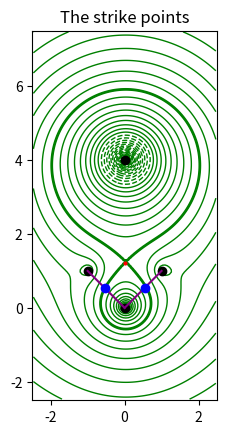

Source code (Python):
# Import modules
import numpy as np
import matplotlib.pyplot as plt

# Define a random seed
seed = 30122005
np.random.seed(seed)

# Define the static currents
a0 = [0, 0]
I0 = 2

a1 = [1, 1]
I1 = -0.5

a2 = [-1, 1]
I2 = -0.5

a3 = [0, 4]
I3 = 4

Currents = np.array([I0, I1, I2, I3])
Locations = np.array([a0, a1, a2, a3])

# Define the inner and outer divertor plates
InStart = [-1, 1]
InEnd = [0, 0]
InPlate = np.array([InStart, InEnd])

OutStart = [0, 0]
OutEnd = [1, 1]
OutPlate = np.array([OutStart, OutEnd])

def StrikePoints(Currents, Locations, InPlate, OutPlate):
    # Define a grid of points
    delta = 0.0625
    xmin, xmax = -2.5, 2.5
    ymin, ymax = -2.5, 7.5
    x = np.arange(xmin, xmax, delta)
    y = np.arange(ymin, ymax, delta)
    X, Y = np.meshgrid(x, y)

    # Initialize the X-point and strike point first guesses
    Xpoint = np.array([0, 1])
    InStrikePoint = Locations[2, :]
    OutStrikePoint = Locations[1, :]

    # Define the slope and intersect of the divertor plates
    InSlope = (InPlate[1, 1] - InPlate[0, 1])/(InPlate[1, 0] - InPlate[0, 0])
    InIntersect = InPlate[0, 1] - InSlope * InPlate[0, 0]

    OutSlope = (OutPlate[1, 1] - OutPlate[0, 1]) / (OutPlate[1, 0] - OutPlate[0, 0])
    OutIntersect = OutPlate[0, 1] - OutSlope * OutPlate[0, 0]

    # ==================================================================================================================
    # DETERMINE THE X-POINT VIA QUASI MONTE-CARLO SIMULATION

    accuracy = 0.0001
    d = 0.001
    while True:
        oldB = np.sqrt(
            (Currents[0] * ((Xpoint[1] - Locations[0, 1])/((Xpoint[0] - Locations[0, 0])**2 + (Xpoint[1] - Locations[0, 1])**2))
                + Currents[1] * ((Xpoint[1] - Locations[1, 1])/((Xpoint[0] - Locations[1, 0])**2 + (Xpoint[1] - Locations[1, 1])**2))
                + Currents[2] * ((Xpoint[1] - Locations[2, 1])/((Xpoint[0] - Locations[2, 0])**2 + (Xpoint[1] - Locations[2, 1])**2))
                + Currents[3] * ((Xpoint[1] - Locations[3, 1])/((Xpoint[0] - Locations[3, 0])**2 + (Xpoint[1] - Locations[3, 1])**2)))**2
                + (Currents[0] * ((Xpoint[0] - Locations[0, 0])/((Xpoint[0] - Locations[0, 0])**2 + (Xpoint[1] - Locations[0, 1])**2))
                + Currents[1] * ((Xpoint[0] - Locations[1, 0])/((Xpoint[0] - Locations[1, 0])**2 + (Xpoint[1] - Locations[1, 1])**2))
                + Currents[2] * ((Xpoint[0] - Locations[2, 0])/((Xpoint[0] - Locations[2, 0])**2 + (Xpoint[1] - Locations[2, 1])**2))
                + Currents[3] * ((Xpoint[0] - Locations[3, 0])/((Xpoint[0] - Locations[3, 0])**2 + (Xpoint[1] - Locations[3, 1])**2)))**2
        )

        dXpoint = d * (2 * np.random.rand(2) - 1)
        newXpoint = Xpoint + dXpoint

        newB = np.sqrt(
            (Currents[0] * ((newXpoint[1] - Locations[0, 1])/((newXpoint[0] - Locations[0, 0])**2 + (newXpoint[1] - Locations[0, 1])**2))
                + Currents[1] * ((newXpoint[1] - Locations[1, 1])/((newXpoint[0] - Locations[1, 0])**2 + (newXpoint[1] - Locations[1, 1])**2))
                + Currents[2] * ((newXpoint[1] - Locations[2, 1])/((newXpoint[0] - Locations[2, 0])**2 + (newXpoint[1] - Locations[2, 1])**2))
                + Currents[3] * ((newXpoint[1] - Locations[3, 1])/((newXpoint[0] - Locations[3, 0])**2 + (newXpoint[1] - Locations[3, 1])**2)))**2
                + (Currents[0] * ((newXpoint[0] - Locations[0, 0])/((newXpoint[0] - Locations[0, 0])**2 + (newXpoint[1] - Locations[0, 1])**2))
                + Currents[1] * ((newXpoint[0] - Locations[1, 0])/((newXpoint[0] - Locations[1, 0])**2 + (newXpoint[1] - Locations[1, 1])**2))
                + Currents[2] * ((newXpoint[0] - Locations[2, 0])/((newXpoint[0] - Locations[2, 0])**2 + (newXpoint[1] - Locations[2, 1])**2))
                + Currents[3] * ((newXpoint[0] - Locations[3, 0])/((newXpoint[0] - Locations[3, 0])**2 + (newXpoint[1] - Locations[3, 1])**2)))**2
        )

        if newB < oldB:
            Xpoint = newXpoint

        if 0 <= newB < accuracy:
            break

    # Determine the constant for the separatrix
    C = (Currents[0] * np.log((Xpoint[0] - Locations[0, 0]) ** 2 + (Xpoint[1] - Locations[0, 1]) ** 2)
            + Currents[1] * np.log((Xpoint[0] - Locations[1, 0]) ** 2 + (Xpoint[1] - Locations[1, 1]) ** 2)
            + Currents[2] * np.log((Xpoint[0] - Locations[2, 0]) ** 2 + (Xpoint[1] - Locations[2, 1]) ** 2)
            + Currents[3] * np.log((Xpoint[0] - Locations[3, 0]) ** 2 + (Xpoint[1] - Locations[3, 1]) ** 2))

    # ==================================================================================================================
    # DETERMINE THE STRIKE POINTS VIA QUASI MONTE-CARLO SIMULATION

    # Determine the inner strike point
    while True:
        oldStrike = np.abs(
            Currents[0] * np.log((InStrikePoint[0] - Locations[0, 0])**2 + (InSlope * InStrikePoint[0] + InIntersect - Locations[0, 1])**2)
            + Currents[1] * np.log((InStrikePoint[0] - Locations[1, 0])**2 + (InSlope * InStrikePoint[0] + InIntersect - Locations[1, 1])**2)
            + Currents[2] * np.log((InStrikePoint[0] - Locations[2, 0])**2 + (InSlope * InStrikePoint[0] + InIntersect - Locations[2, 1])**2)
            + Currents[3] * np.log((InStrikePoint[0] - Locations[3, 0])**2 + (InSlope * InStrikePoint[0] + InIntersect - Locations[3, 1])**2)
            - C)

        # Determine the new strikepoint
        dInStrikePoint = d * (2 * np.random.rand(2) - 1)
        newInStrikePoint = InStrikePoint + dInStrikePoint

        # Make sure this strike point is within the desired range
        if newInStrikePoint[0] < InPlate[0, 0]:
            newInStrikePoint[0] = InPlate[0, 0] - (newInStrikePoint[0] - InPlate[0, 0])
        if newInStrikePoint[0] > InPlate[1, 0]:
            newInStrikePoint[0] = InPlate[1, 0] + (InPlate[1, 0] - newInStrikePoint[0])

        newStrike = np.abs(
            Currents[0] * np.log((newInStrikePoint[0] - Locations[0, 0]) ** 2 + (InSlope * newInStrikePoint[0] + InIntersect -Locations[0, 1]) ** 2)
            + Currents[1] * np.log((newInStrikePoint[0] - Locations[1, 0]) ** 2 + (InSlope * newInStrikePoint[0] + InIntersect - Locations[1, 1]) ** 2)
            + Currents[2] * np.log((newInStrikePoint[0] - Locations[2, 0]) ** 2 + (InSlope * newInStrikePoint[0] + InIntersect - Locations[2, 1]) ** 2)
            + Currents[3] * np.log((newInStrikePoint[0] - Locations[3, 0]) ** 2 + (InSlope * newInStrikePoint[0] + InIntersect - Locations[3, 1]) ** 2)
            - C
        )

        if newStrike < oldStrike:
            InStrikePoint = newInStrikePoint

        if 0 <= newStrike < accuracy:
            InStrikePoint[1] = InSlope * InStrikePoint[0] + InIntersect
            break

    # Determine the outer strike point
    while True:
        oldStrike = np.abs(
            Currents[0] * np.log((OutStrikePoint[0] - Locations[0, 0]) ** 2 + (OutSlope * OutStrikePoint[0] + OutIntersect - Locations[0, 1]) ** 2)
            + Currents[1] * np.log((OutStrikePoint[0] - Locations[1, 0]) ** 2 + (OutSlope * OutStrikePoint[0] + OutIntersect - Locations[1, 1]) ** 2)
            + Currents[2] * np.log((OutStrikePoint[0] - Locations[2, 0]) ** 2 + (OutSlope * OutStrikePoint[0] + OutIntersect - Locations[2, 1]) ** 2)
            + Currents[3] * np.log((OutStrikePoint[0] - Locations[3, 0]) ** 2 + (OutSlope * OutStrikePoint[0] + OutIntersect - Locations[3, 1]) ** 2)
            - C)

        dOutStrikePoint = d * (2 * np.random.rand(2) - 1)
        newOutStrikePoint = OutStrikePoint + dOutStrikePoint

        # Make sure this strike point is within the desired range
        if newOutStrikePoint[0] < OutPlate[0, 0]:
            newOutStrikePoint[0] = OutPlate[0, 0] - (newOutStrikePoint[0] - OutPlate[0, 0])
        if newOutStrikePoint[0] > OutPlate[1, 0]:
            newOutStrikePoint[0] = OutPlate[1, 0] + (OutPlate[1, 0] - newOutStrikePoint[0])

        newStrike = np.abs(
            Currents[0] * np.log(
                (newOutStrikePoint[0] - Locations[0, 0]) ** 2 + (OutSlope * newOutStrikePoint[0] + OutIntersect - Locations[0, 1]) ** 2)
            + Currents[1] * np.log(
                (newOutStrikePoint[0] - Locations[1, 0]) ** 2 + (OutSlope * newOutStrikePoint[0] + OutIntersect - Locations[1, 1]) ** 2)
            + Currents[2] * np.log(
                (newOutStrikePoint[0] - Locations[2, 0]) ** 2 + (OutSlope * newOutStrikePoint[0] + OutIntersect - Locations[2, 1]) ** 2)
            + Currents[3] * np.log(
                (newOutStrikePoint[0] - Locations[3, 0]) ** 2 + (OutSlope * newOutStrikePoint[0] + OutIntersect - Locations[3, 1]) ** 2)
            - C
        )

        if newStrike < oldStrike:
            OutStrikePoint = newOutStrikePoint

        if 0 <= newStrike < accuracy:
            OutStrikePoint[1] = OutSlope * OutStrikePoint[0] + OutIntersect
            break

    # ==================================================================================================================

    # Determine the paramaterised positions of the strike points along the divertor plates, as measured from the y-axis
    sIn = np.sqrt(
        ((InStrikePoint[0] - InPlate[1, 0])**2 + (InStrikePoint[1] - InPlate[1, 1])**2)
        / ((InPlate[0, 0] - InPlate[1, 0])**2 + (InPlate[0, 1] - InPlate[1, 1])**2)
    )

    sOut = np.sqrt(
        ((OutStrikePoint[0] - OutPlate[0, 0])**2 + (OutStrikePoint[1] - OutPlate[0, 1])**2)
        / ((OutPlate[0, 0] - OutPlate[1, 0])**2 + (OutPlate[0, 1] - OutPlate[1, 1])**2)
    )

    # ==================================================================================================================
    # Create a plot

    # Define the field lines
    Z = (I0 * np.log((X - Locations[0, 0]) ** 2 + (Y - Locations[0, 1]) ** 2)
         + I1 * np.log((X - Locations[1, 0]) ** 2 + (Y - Locations[1, 1]) ** 2)
         + I2 * np.log((X - Locations[2, 0]) ** 2 + (Y - Locations[2, 1]) ** 2)
         + I3 * np.log((X - Locations[3, 0]) ** 2 + (Y - Locations[3, 1]) ** 2))

    # Create a plot of all the field lines
    fig, ax = plt.subplots()
    density = 1
    levels = np.arange(C - 30 * density, C + 50 * density, density)
    CS = ax.contour(Z, levels,
                    origin='lower',
                    colors='green',
                    linewidths=1,
                    extent=(xmin, xmax, ymin, ymax))

    zc = CS.collections[-1]
    plt.setp(zc, linewidth=2)

    # Highlight the separatrix by plotting it a second time
    levels = np.array([C])
    CS = ax.contour(Z, levels,
                    origin='lower',
                    colors='green',
                    linewidths=1,
                    extent=(xmin, xmax, ymin, ymax))

    zc = CS.collections[-1]
    plt.setp(zc, linewidth=2)

    # Draw the X-point and the positions of the currents
    ax.plot(Xpoint[0], Xpoint[1], 'o', color='red', markersize=2)
    ax.plot(Locations[0, 0], Locations[0, 1], 'o', color='black')
    ax.plot(Locations[1, 0], Locations[1, 1], 'o', color='black')
    ax.plot(Locations[2, 0], Locations[2, 1], 'o', color='black')
    ax.plot(Locations[3, 0], Locations[3, 1], 'o', color='black')

    # Draw the divertor plates
    plt.plot([InPlate[0, 0], InPlate[1, 0]], [InPlate[0, 1], InPlate[1, 1]], color='purple')
    plt.plot([OutPlate[0, 0], OutPlate[1, 0]], [OutPlate[0, 1], OutPlate[1, 1]], color='purple')

    # Draw the stike points
    ax.plot(InStrikePoint[0], InStrikePoint[1], 'o', color='blue')
    ax.plot(OutStrikePoint[0], OutStrikePoint[1], 'o', color='blue')

    # Configure the axes
    ax.set_aspect('equal')
    plt.xlim(xmin, xmax)
    plt.ylim(ymin, ymax)
    plt.title(f"The strike points")

    plt.show()

    return (sIn, sOut)

print(StrikePoints(Currents, Locations, InPlate, OutPlate))
